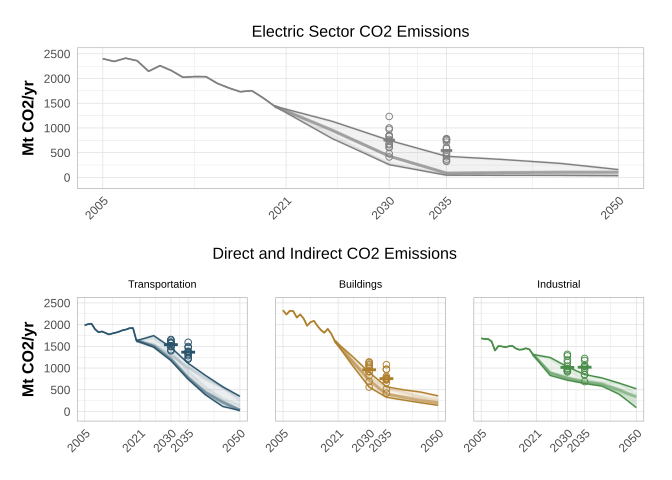

The table this chart was drawn from, first rows:
model, scenario, unit, year, datasrc, variable, region, value, figure_type, figure_no, title_name, variable_rename, flip_sign, regions, models, years, scenarios, type, x, y, range, facet1, facet2, page_filter
EIA-LTS, Historic, Mt CO2/yr, 2005, LTS_data_small.xlsx, Emissions|CO2|Energy|Supply|Electricity, United States, 2401, coneplot, 19, Top, Electricity, 0, usa, models_lts, fives, scenarios_lts, single, year, value, scenario, NA, NA, region
EIA-LTS, Historic, Mt CO2/yr, 2006, LTS_data_small.xlsx, Emissions|CO2|Energy|Supply|Electricity, United States, 2345, coneplot, 19, Top, Electricity, 0, usa, models_lts, fives, scenarios_lts, single, year, value, scenario, NA, NA, region
EIA-LTS, Historic, Mt CO2/yr, 2007, LTS_data_small.xlsx, Emissions|CO2|Energy|Supply|Electricity, United States, 2411, coneplot, 19, Top, Electricity, 0, usa, models_lts, fives, scenarios_lts, single, year, value, scenario, NA, NA, region
EIA-LTS, Historic, Mt CO2/yr, 2008, LTS_data_small.xlsx, Emissions|CO2|Energy|Supply|Electricity, United States, 2360, coneplot, 19, Top, Electricity, 0, usa, models_lts, fives, scenarios_lts, single, year, value, scenario, NA, NA, region
EIA-LTS, Historic, Mt CO2/yr, 2009, LTS_data_small.xlsx, Emissions|CO2|Energy|Supply|Electricity, United States, 2146, coneplot, 19, Top, Electricity, 0, usa, models_lts, fives, scenarios_lts, single, year, value, scenario, NA, NA, region
EIA-LTS, Historic, Mt CO2/yr, 2010, LTS_data_small.xlsx, Emissions|CO2|Energy|Supply|Electricity, United States, 2260, coneplot, 19, Top, Electricity, 0, usa, models_lts, fives, scenarios_lts, single, year, value, scenario, NA, NA, region
EIA-LTS, Historic, Mt CO2/yr, 2011, LTS_data_small.xlsx, Emissions|CO2|Energy|Supply|Electricity, United States, 2159, coneplot, 19, Top, Electricity, 0, usa, models_lts, fives, scenarios_lts, single, year, value, scenario, NA, NA, region
EIA-LTS, Historic, Mt CO2/yr, 2012, LTS_data_small.xlsx, Emissions|CO2|Energy|Supply|Electricity, United States, 2024, coneplot, 19, Top, Electricity, 0, usa, models_lts, fives, scenarios_lts, single, year, value, scenario, NA, NA, region
EIA-LTS, Historic, Mt CO2/yr, 2013, LTS_data_small.xlsx, Emissions|CO2|Energy|Supply|Electricity, United States, 2039, coneplot, 19, Top, Electricity, 0, usa, models_lts, fives, scenarios_lts, single, year, value, scenario, NA, NA, region
EIA-LTS, Historic, Mt CO2/yr, 2014, LTS_data_small.xlsx, Emissions|CO2|Energy|Supply|Electricity, United States, 2038, coneplot, 19, Top, Electricity, 0, usa, models_lts, fives, scenarios_lts, single, year, value, scenario, NA, NA, region
EIA-LTS, Historic, Mt CO2/yr, 2015, LTS_data_small.xlsx, Emissions|CO2|Energy|Supply|Electricity, United States, 1901, coneplot, 19, Top, Electricity, 0, usa, models_lts, fives, scenarios_lts, single, year, value, scenario, NA, NA, region
EIA-LTS, Historic, Mt CO2/yr, 2016, LTS_data_small.xlsx, Emissions|CO2|Energy|Supply|Electricity, United States, 1810, coneplot, 19, Top, Electricity, 0, usa, models_lts, fives, scenarios_lts, single, year, value, scenario, NA, NA, region
EIA-LTS, Historic, Mt CO2/yr, 2017, LTS_data_small.xlsx, Emissions|CO2|Energy|Supply|Electricity, United States, 1733, coneplot, 19, Top, Electricity, 0, usa, models_lts, fives, scenarios_lts, single, year, value, scenario, NA, NA, region
EIA-LTS, Historic, Mt CO2/yr, 2018, LTS_data_small.xlsx, Emissions|CO2|Energy|Supply|Electricity, United States, 1754, coneplot, 19, Top, Electricity, 0, usa, models_lts, fives, scenarios_lts, single, year, value, scenario, NA, NA, region
EIA-LTS, Historic, Mt CO2/yr, 2019, LTS_data_small.xlsx, Emissions|CO2|Energy|Supply|Electricity, United States, 1608, coneplot, 19, Top, Electricity, 0, usa, models_lts, fives, scenarios_lts, single, year, value, scenario, NA, NA, region
EIA-LTS, Historic, Mt CO2/yr, 2020, LTS_data_small.xlsx, Emissions|CO2|Energy|Supply|Electricity, United States, 1440, coneplot, 19, Top, Electricity, 0, usa, models_lts, fives, scenarios_lts, single, year, value, scenario, NA, NA, region
GCAM-LTS, LTS.High, Mt CO2/yr, 2005, LTS_data_small.xlsx, Emissions|CO2|Energy|Supply|Electricity, United States, 2401, coneplot, 19, Top, Electricity, 0, usa, models_lts, fives, scenarios_lts, single, year, value, scenario, NA, NA, region
GCAM-LTS, LTS.High, Mt CO2/yr, 2006, LTS_data_small.xlsx, Emissions|CO2|Energy|Supply|Electricity, United States, 2345, coneplot, 19, Top, Electricity, 0, usa, models_lts, fives, scenarios_lts, single, year, value, scenario, NA, NA, region
GCAM-LTS, LTS.High, Mt CO2/yr, 2007, LTS_data_small.xlsx, Emissions|CO2|Energy|Supply|Electricity, United States, 2411, coneplot, 19, Top, Electricity, 0, usa, models_lts, fives, scenarios_lts, single, year, value, scenario, NA, NA, region
GCAM-LTS, LTS.High, Mt CO2/yr, 2008, LTS_data_small.xlsx, Emissions|CO2|Energy|Supply|Electricity, United States, 2360, coneplot, 19, Top, Electricity, 0, usa, models_lts, fives, scenarios_lts, single, year, value, scenario, NA, NA, region
GCAM-LTS, LTS.High, Mt CO2/yr, 2009, LTS_data_small.xlsx, Emissions|CO2|Energy|Supply|Electricity, United States, 2146, coneplot, 19, Top, Electricity, 0, usa, models_lts, fives, scenarios_lts, single, year, value, scenario, NA, NA, region
GCAM-LTS, LTS.High, Mt CO2/yr, 2010, LTS_data_small.xlsx, Emissions|CO2|Energy|Supply|Electricity, United States, 2260, coneplot, 19, Top, Electricity, 0, usa, models_lts, fives, scenarios_lts, single, year, value, scenario, NA, NA, region
GCAM-LTS, LTS.High, Mt CO2/yr, 2011, LTS_data_small.xlsx, Emissions|CO2|Energy|Supply|Electricity, United States, 2159, coneplot, 19, Top, Electricity, 0, usa, models_lts, fives, scenarios_lts, single, year, value, scenario, NA, NA, region
GCAM-LTS, LTS.High, Mt CO2/yr, 2012, LTS_data_small.xlsx, Emissions|CO2|Energy|Supply|Electricity, United States, 2024, coneplot, 19, Top, Electricity, 0, usa, models_lts, fives, scenarios_lts, single, year, value, scenario, NA, NA, region
GCAM-LTS, LTS.High, Mt CO2/yr, 2013, LTS_data_small.xlsx, Emissions|CO2|Energy|Supply|Electricity, United States, 2039, coneplot, 19, Top, Electricity, 0, usa, models_lts, fives, scenarios_lts, single, year, value, scenario, NA, NA, region
GCAM-LTS, LTS.High, Mt CO2/yr, 2014, LTS_data_small.xlsx, Emissions|CO2|Energy|Supply|Electricity, United States, 2038, coneplot, 19, Top, Electricity, 0, usa, models_lts, fives, scenarios_lts, single, year, value, scenario, NA, NA, region
GCAM-LTS, LTS.High, Mt CO2/yr, 2015, LTS_data_small.xlsx, Emissions|CO2|Energy|Supply|Electricity, United States, 1901, coneplot, 19, Top, Electricity, 0, usa, models_lts, fives, scenarios_lts, single, year, value, scenario, NA, NA, region
GCAM-LTS, LTS.High, Mt CO2/yr, 2016, LTS_data_small.xlsx, Emissions|CO2|Energy|Supply|Electricity, United States, 1810, coneplot, 19, Top, Electricity, 0, usa, models_lts, fives, scenarios_lts, single, year, value, scenario, NA, NA, region
GCAM-LTS, LTS.High, Mt CO2/yr, 2017, LTS_data_small.xlsx, Emissions|CO2|Energy|Supply|Electricity, United States, 1733, coneplot, 19, Top, Electricity, 0, usa, models_lts, fives, scenarios_lts, single, year, value, scenario, NA, NA, region
GCAM-LTS, LTS.High, Mt CO2/yr, 2018, LTS_data_small.xlsx, Emissions|CO2|Energy|Supply|Electricity, United States, 1754, coneplot, 19, Top, Electricity, 0, usa, models_lts, fives, scenarios_lts, single, year, value, scenario, NA, NA, region
GCAM-LTS, LTS.High, Mt CO2/yr, 2019, LTS_data_small.xlsx, Emissions|CO2|Energy|Supply|Electricity, United States, 1608, coneplot, 19, Top, Electricity, 0, usa, models_lts, fives, scenarios_lts, single, year, value, scenario, NA, NA, region
GCAM-LTS, LTS.High, Mt CO2/yr, 2020, LTS_data_small.xlsx, Emissions|CO2|Energy|Supply|Electricity, United States, 1440, coneplot, 19, Top, Electricity, 0, usa, models_lts, fives, scenarios_lts, single, year, value, scenario, NA, NA, region
GCAM-LTS, LTS.High, Mt CO2/yr, 2025, LTS_data_small.xlsx, Emissions|CO2|Energy|Supply|Electricity, United States, 933.6, coneplot, 19, Top, Electricity, 0, usa, models_lts, fives, scenarios_lts, single, year, value, scenario, NA, NA, region
GCAM-LTS, LTS.High, Mt CO2/yr, 2030, LTS_data_small.xlsx, Emissions|CO2|Energy|Supply|Electricity, United States, 429.5, coneplot, 19, Top, Electricity, 0, usa, models_lts, fives, scenarios_lts, single, year, value, scenario, NA, NA, region
GCAM-LTS, LTS.High, Mt CO2/yr, 2035, LTS_data_small.xlsx, Emissions|CO2|Energy|Supply|Electricity, United States, 82.97, coneplot, 19, Top, Electricity, 0, usa, models_lts, fives, scenarios_lts, single, year, value, scenario, NA, NA, region
GCAM-LTS, LTS.High, Mt CO2/yr, 2040, LTS_data_small.xlsx, Emissions|CO2|Energy|Supply|Electricity, United States, 90.2, coneplot, 19, Top, Electricity, 0, usa, models_lts, fives, scenarios_lts, single, year, value, scenario, NA, NA, region
GCAM-LTS, LTS.High, Mt CO2/yr, 2045, LTS_data_small.xlsx, Emissions|CO2|Energy|Supply|Electricity, United States, 94.48, coneplot, 19, Top, Electricity, 0, usa, models_lts, fives, scenarios_lts, single, year, value, scenario, NA, NA, region
GCAM-LTS, LTS.High, Mt CO2/yr, 2050, LTS_data_small.xlsx, Emissions|CO2|Energy|Supply|Electricity, United States, 95.86, coneplot, 19, Top, Electricity, 0, usa, models_lts, fives, scenarios_lts, single, year, value, scenario, NA, NA, region
GCAM-LTS, LTS.Low, Mt CO2/yr, 2005, LTS_data_small.xlsx, Emissions|CO2|Energy|Supply|Electricity, United States, 2401, coneplot, 19, Top, Electricity, 0, usa, models_lts, fives, scenarios_lts, single, year, value, scenario, NA, NA, region
GCAM-LTS, LTS.Low, Mt CO2/yr, 2006, LTS_data_small.xlsx, Emissions|CO2|Energy|Supply|Electricity, United States, 2345, coneplot, 19, Top, Electricity, 0, usa, models_lts, fives, scenarios_lts, single, year, value, scenario, NA, NA, region
GCAM-LTS, LTS.Low, Mt CO2/yr, 2007, LTS_data_small.xlsx, Emissions|CO2|Energy|Supply|Electricity, United States, 2411, coneplot, 19, Top, Electricity, 0, usa, models_lts, fives, scenarios_lts, single, year, value, scenario, NA, NA, region
GCAM-LTS, LTS.Low, Mt CO2/yr, 2008, LTS_data_small.xlsx, Emissions|CO2|Energy|Supply|Electricity, United States, 2360, coneplot, 19, Top, Electricity, 0, usa, models_lts, fives, scenarios_lts, single, year, value, scenario, NA, NA, region
GCAM-LTS, LTS.Low, Mt CO2/yr, 2009, LTS_data_small.xlsx, Emissions|CO2|Energy|Supply|Electricity, United States, 2146, coneplot, 19, Top, Electricity, 0, usa, models_lts, fives, scenarios_lts, single, year, value, scenario, NA, NA, region
GCAM-LTS, LTS.Low, Mt CO2/yr, 2010, LTS_data_small.xlsx, Emissions|CO2|Energy|Supply|Electricity, United States, 2260, coneplot, 19, Top, Electricity, 0, usa, models_lts, fives, scenarios_lts, single, year, value, scenario, NA, NA, region
GCAM-LTS, LTS.Low, Mt CO2/yr, 2011, LTS_data_small.xlsx, Emissions|CO2|Energy|Supply|Electricity, United States, 2159, coneplot, 19, Top, Electricity, 0, usa, models_lts, fives, scenarios_lts, single, year, value, scenario, NA, NA, region
GCAM-LTS, LTS.Low, Mt CO2/yr, 2012, LTS_data_small.xlsx, Emissions|CO2|Energy|Supply|Electricity, United States, 2024, coneplot, 19, Top, Electricity, 0, usa, models_lts, fives, scenarios_lts, single, year, value, scenario, NA, NA, region
GCAM-LTS, LTS.Low, Mt CO2/yr, 2013, LTS_data_small.xlsx, Emissions|CO2|Energy|Supply|Electricity, United States, 2039, coneplot, 19, Top, Electricity, 0, usa, models_lts, fives, scenarios_lts, single, year, value, scenario, NA, NA, region
GCAM-LTS, LTS.Low, Mt CO2/yr, 2014, LTS_data_small.xlsx, Emissions|CO2|Energy|Supply|Electricity, United States, 2038, coneplot, 19, Top, Electricity, 0, usa, models_lts, fives, scenarios_lts, single, year, value, scenario, NA, NA, region
GCAM-LTS, LTS.Low, Mt CO2/yr, 2015, LTS_data_small.xlsx, Emissions|CO2|Energy|Supply|Electricity, United States, 1901, coneplot, 19, Top, Electricity, 0, usa, models_lts, fives, scenarios_lts, single, year, value, scenario, NA, NA, region
GCAM-LTS, LTS.Low, Mt CO2/yr, 2016, LTS_data_small.xlsx, Emissions|CO2|Energy|Supply|Electricity, United States, 1810, coneplot, 19, Top, Electricity, 0, usa, models_lts, fives, scenarios_lts, single, year, value, scenario, NA, NA, region
GCAM-LTS, LTS.Low, Mt CO2/yr, 2017, LTS_data_small.xlsx, Emissions|CO2|Energy|Supply|Electricity, United States, 1733, coneplot, 19, Top, Electricity, 0, usa, models_lts, fives, scenarios_lts, single, year, value, scenario, NA, NA, region
GCAM-LTS, LTS.Low, Mt CO2/yr, 2018, LTS_data_small.xlsx, Emissions|CO2|Energy|Supply|Electricity, United States, 1754, coneplot, 19, Top, Electricity, 0, usa, models_lts, fives, scenarios_lts, single, year, value, scenario, NA, NA, region
GCAM-LTS, LTS.Low, Mt CO2/yr, 2019, LTS_data_small.xlsx, Emissions|CO2|Energy|Supply|Electricity, United States, 1608, coneplot, 19, Top, Electricity, 0, usa, models_lts, fives, scenarios_lts, single, year, value, scenario, NA, NA, region
GCAM-LTS, LTS.Low, Mt CO2/yr, 2020, LTS_data_small.xlsx, Emissions|CO2|Energy|Supply|Electricity, United States, 1440, coneplot, 19, Top, Electricity, 0, usa, models_lts, fives, scenarios_lts, single, year, value, scenario, NA, NA, region
GCAM-LTS, LTS.Low, Mt CO2/yr, 2025, LTS_data_small.xlsx, Emissions|CO2|Energy|Supply|Electricity, United States, 956.9, coneplot, 19, Top, Electricity, 0, usa, models_lts, fives, scenarios_lts, single, year, value, scenario, NA, NA, region
GCAM-LTS, LTS.Low, Mt CO2/yr, 2030, LTS_data_small.xlsx, Emissions|CO2|Energy|Supply|Electricity, United States, 429, coneplot, 19, Top, Electricity, 0, usa, models_lts, fives, scenarios_lts, single, year, value, scenario, NA, NA, region
GCAM-LTS, LTS.Low, Mt CO2/yr, 2035, LTS_data_small.xlsx, Emissions|CO2|Energy|Supply|Electricity, United States, 87.7, coneplot, 19, Top, Electricity, 0, usa, models_lts, fives, scenarios_lts, single, year, value, scenario, NA, NA, region
GCAM-LTS, LTS.Low, Mt CO2/yr, 2040, LTS_data_small.xlsx, Emissions|CO2|Energy|Supply|Electricity, United States, 98.61, coneplot, 19, Top, Electricity, 0, usa, models_lts, fives, scenarios_lts, single, year, value, scenario, NA, NA, region
GCAM-LTS, LTS.Low, Mt CO2/yr, 2045, LTS_data_small.xlsx, Emissions|CO2|Energy|Supply|Electricity, United States, 104.1, coneplot, 19, Top, Electricity, 0, usa, models_lts, fives, scenarios_lts, single, year, value, scenario, NA, NA, region
GCAM-LTS, LTS.Low, Mt CO2/yr, 2050, LTS_data_small.xlsx, Emissions|CO2|Energy|Supply|Electricity, United States, 95.16, coneplot, 19, Top, Electricity, 0, usa, models_lts, fives, scenarios_lts, single, year, value, scenario, NA, NA, region
... 1,645 more rows
